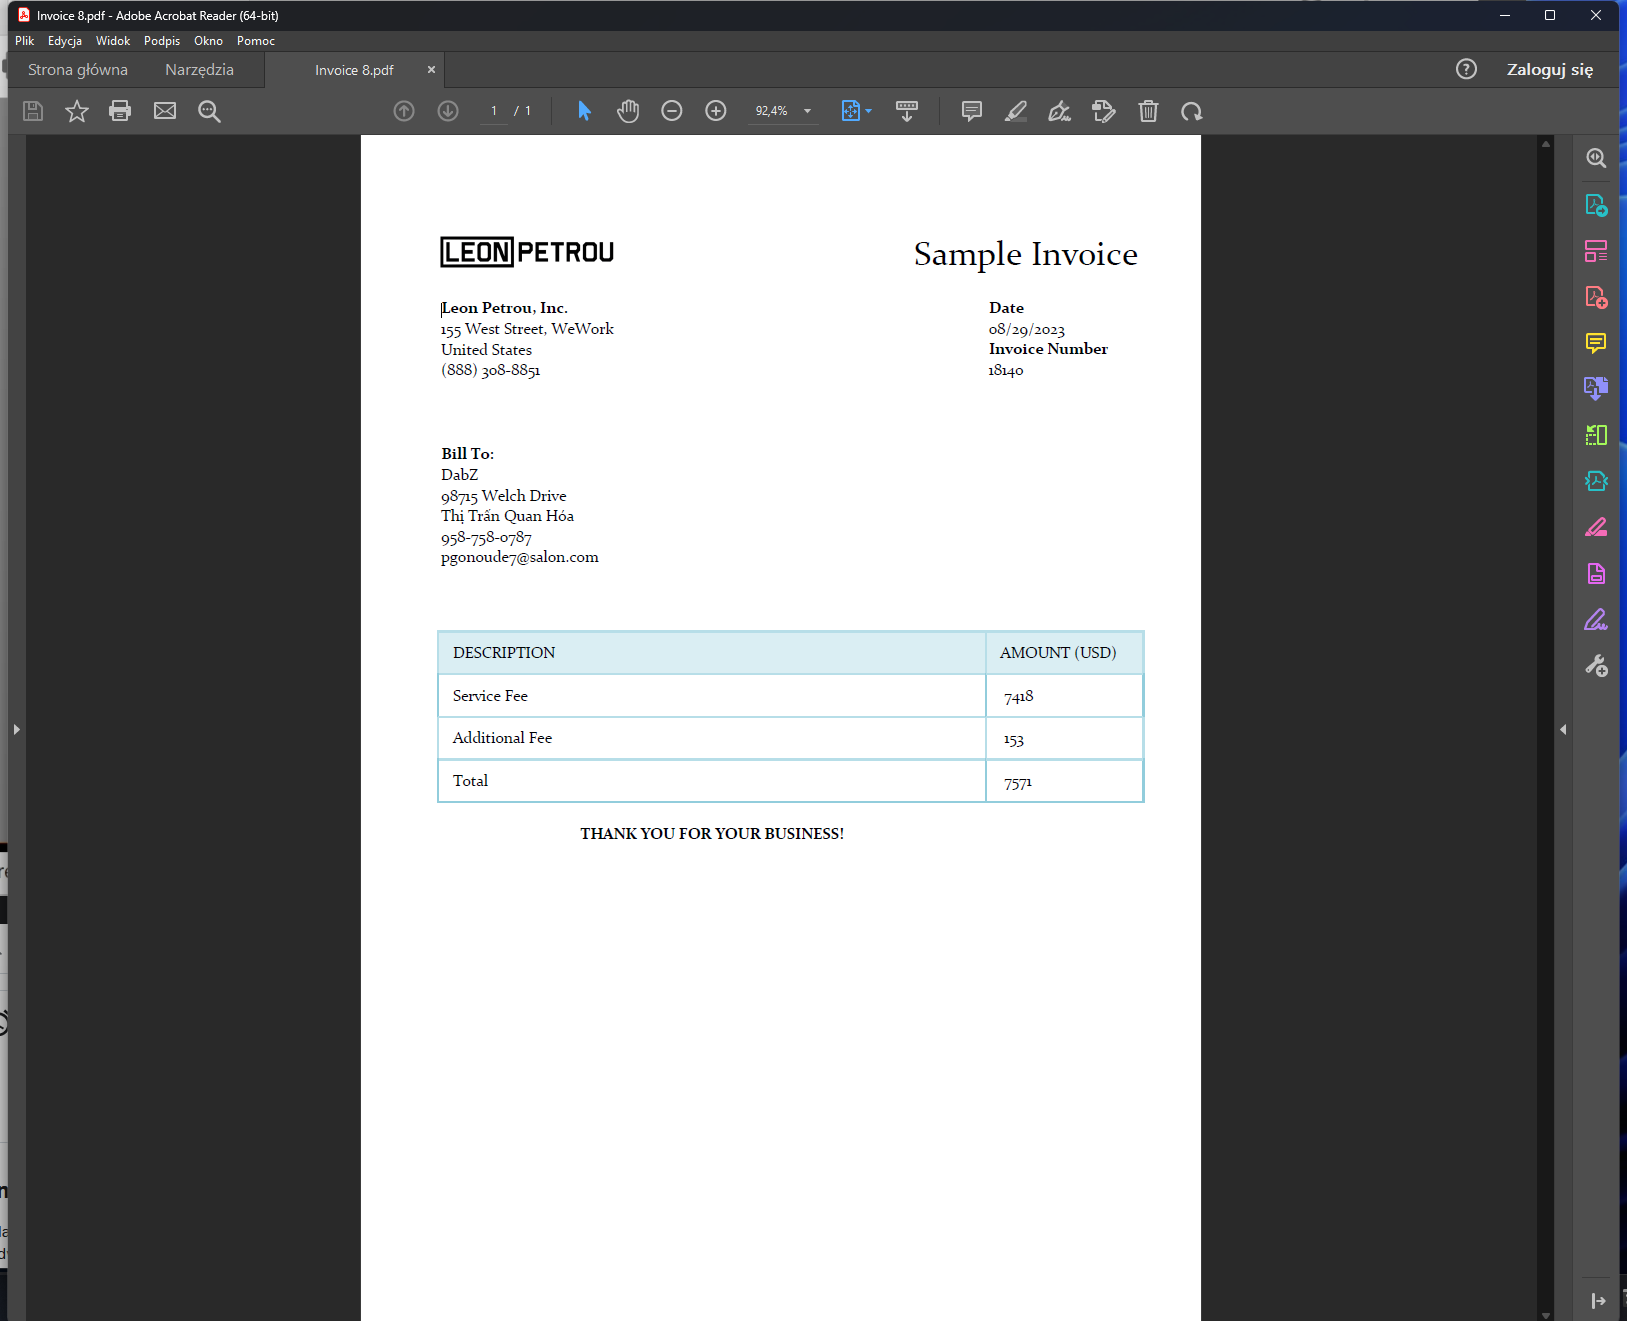
Workflow: DEMO_04_Main

Step 1: Use Application: Invoice 8.pdf - Adobe Acrobat Reader (64-bit) on the element in window 'Invoice 8.pdf - Adobe Acrobat Reader (64-bit)' (acrobat.exe)

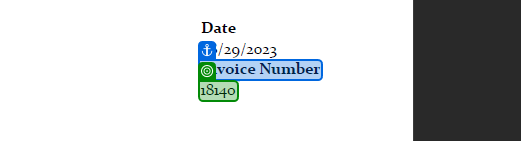
Step 2: get-text from 'Invoice Number'